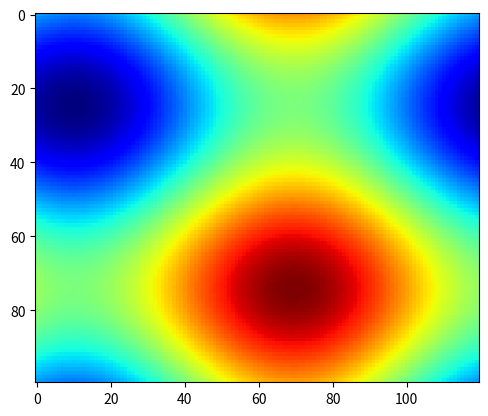

This chart was generated by the following Python code:
#!/usr/bin/env python
"""
An animated image
"""
import numpy as np
import matplotlib.pyplot as plt

fig = plt.figure()


def f(x, y):
    return np.sin(x) + np.cos(y)

x = np.linspace(0, 2 * np.pi, 120)
y = np.linspace(0, 2 * np.pi, 100).reshape(-1, 1)

im = plt.imshow(f(x, y), cmap=plt.get_cmap('jet'))


def updatefig(*args):
    global x, y
    x += np.pi / 15.
    y += np.pi / 20.
    im.set_array(f(x, y))
    return im,

for i in range(50):
    updatefig()
    plt.show()
